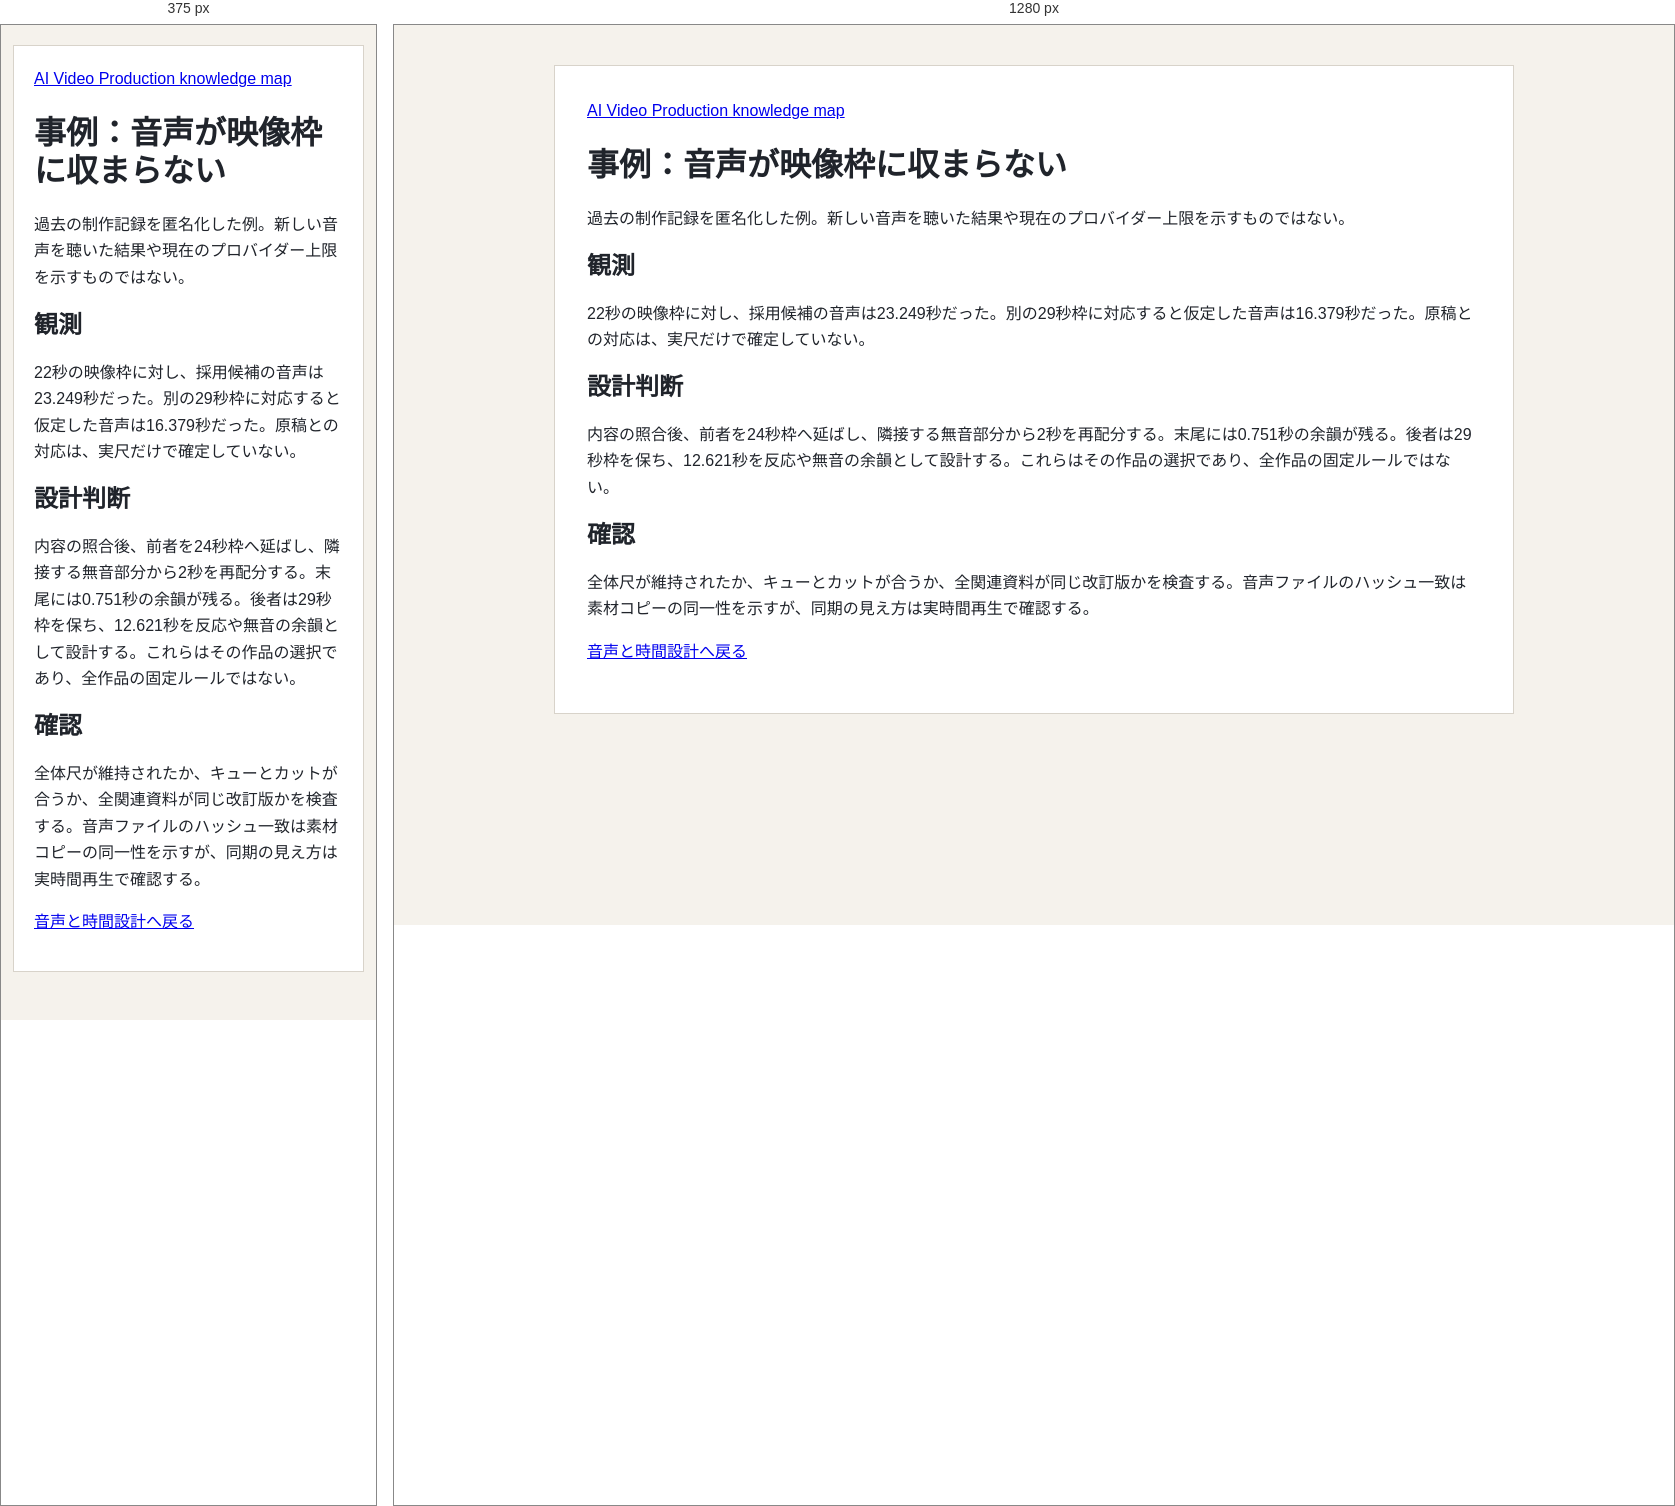
Rendered at 375 px and 1280 px, left to right.

<!-- file: audio-retiming.html -->
<!doctype html>
<html lang="ja">
<head>
<meta charset="utf-8">
<meta name="viewport" content="width=device-width, initial-scale=1">
<title>事例：音声が映像枠に収まらない</title>
<link rel="stylesheet" href="../../assets/knowledge-base.css">
</head>
<body><main id="cases-audio-retiming">
<nav aria-label="Reference navigation"><a href="../index.html">AI Video Production knowledge map</a></nav>
<h1 id="title">事例：音声が映像枠に収まらない</h1>
<p>過去の制作記録を匿名化した例。新しい音声を聴いた結果や現在のプロバイダー上限を示すものではない。</p>
<h2 id="observation">観測</h2><p>22秒の映像枠に対し、採用候補の音声は23.249秒だった。別の29秒枠に対応すると仮定した音声は16.379秒だった。原稿との対応は、実尺だけで確定していない。</p>
<h2 id="decision">設計判断</h2><p>内容の照合後、前者を24秒枠へ延ばし、隣接する無音部分から2秒を再配分する。末尾には0.751秒の余韻が残る。後者は29秒枠を保ち、12.621秒を反応や無音の余韻として設計する。これらはその作品の選択であり、全作品の固定ルールではない。</p>
<h2 id="verify">確認</h2><p>全体尺が維持されたか、キューとカットが合うか、全関連資料が同じ改訂版かを検査する。音声ファイルのハッシュ一致は素材コピーの同一性を示すが、同期の見え方は実時間再生で確認する。</p>
<p><a href="../core/audio-timing.html">音声と時間設計へ戻る</a></p>
</main></body></html>


/* @media block from knowledge-base.css */
@media (max-width: 680px) { body { padding: 20px 12px 48px; } main { padding: 20px; } }